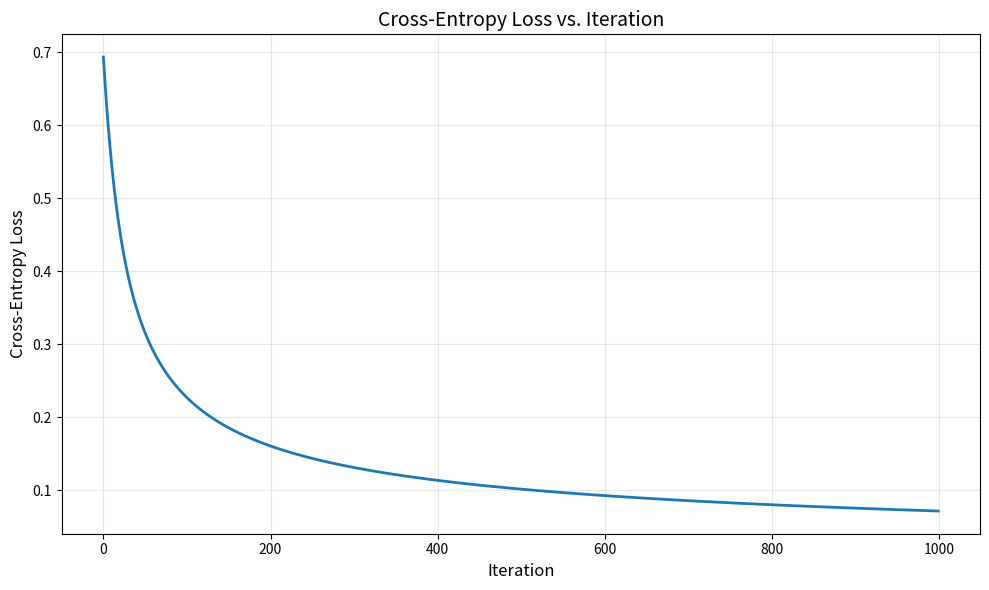
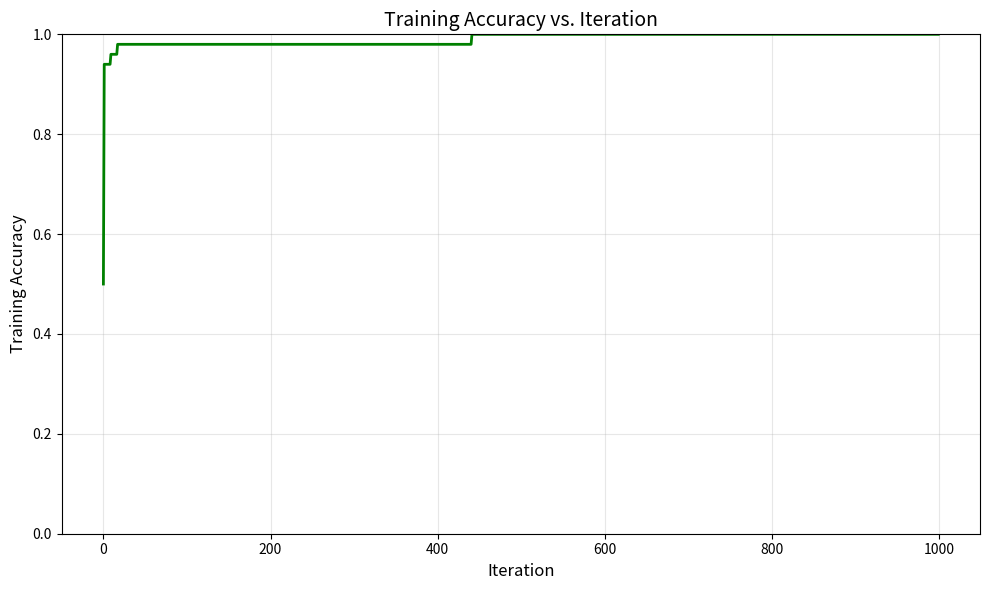

Here is the Python script that generated these plots, in order:
import numpy as np

np.random.seed(0)
n = 50
distance = np.random.uniform(5, 40, n)  # meters
load = np.random.uniform(10, 100, n)  # kg
congestion = np.random.randint(0, 5, n)  # number of nearby robots
# True relationship (unknown to the model)
time = 1.8 * distance + 0.3 * load + 5.0 * congestion + 10 + np.random.normal(0, 5, n)
X = np.column_stack([distance, load, congestion])

# Convert continuous target to binary classes for logistic regression
# 1 = high completion time, 0 = low completion time
y = (time > np.median(time)).astype(int)


def normalize_features(X):
    """
    Normalize features using standardization (z-score normalization).

    Parameters:
    X : np.ndarray
        Feature matrix of shape (n_samples, n_features)

    Returns:
    X_normalized : np.ndarray
        Normalized feature matrix
    mean : np.ndarray
        Mean of each feature
    std : np.ndarray
        Standard deviation of each feature
    """
    mean = np.mean(X, axis=0)
    std = np.std(X, axis=0)
    X_normalized = (X - mean) / (
        std + 1e-8
    )  # Add small epsilon to avoid division by zero
    return X_normalized, mean, std


def sigmoid(z):
    """Compute sigmoid activation."""
    z = np.clip(z, -500, 500)  # numerical stability
    return 1 / (1 + np.exp(-z))


def compute_loss(y_pred_proba, y_true):
    """Compute binary cross-entropy loss."""
    eps = 1e-12
    y_pred_proba = np.clip(y_pred_proba, eps, 1 - eps)
    return -np.mean(
        y_true * np.log(y_pred_proba) + (1 - y_true) * np.log(1 - y_pred_proba)
    )


def compute_accuracy(y_pred_proba, y_true):
    """Compute training accuracy using threshold 0.5."""
    y_pred = (y_pred_proba >= 0.5).astype(int)
    return np.mean(y_pred == y_true)


def gradient_descent(X, y, learning_rate=0.1, iterations=1000):
    """
    Perform gradient descent for logistic regression.

    Parameters:
    X : np.ndarray
        Feature matrix of shape (n_samples, n_features)
    y : np.ndarray
        Target vector of shape (n_samples,)
    learning_rate : float
        Learning rate for gradient descent
    iterations : int
        Number of iterations to run

    Returns:
    weights : np.ndarray
        Learned weights for each feature
    bias : float
        Learned bias term
    loss_history : list
        Cross-entropy loss at each iteration
    accuracy_history : list
        Training accuracy at each iteration
    """
    # Normalize features
    X_normalized, mean, std = normalize_features(X)

    m, n = X_normalized.shape

    # Initialize weights and bias
    weights = np.zeros(n)
    bias = 0

    loss_history = []
    accuracy_history = []

    # Gradient descent loop
    for iteration in range(iterations):
        # Predicted probabilities
        logits = np.dot(X_normalized, weights) + bias
        y_pred_proba = sigmoid(logits)

        # Compute loss
        loss = compute_loss(y_pred_proba, y)
        loss_history.append(loss)

        # Compute and store accuracy
        acc = compute_accuracy(y_pred_proba, y)
        accuracy_history.append(acc)

        # Compute gradients
        error = y_pred_proba - y
        dw = (1 / m) * np.dot(X_normalized.T, error)
        db = (1 / m) * np.sum(error)

        # Update parameters
        weights -= learning_rate * dw
        bias -= learning_rate * db

        # Print progress
        if (iteration + 1) % 100 == 0:
            print(f"Iteration {iteration + 1}, Loss: {loss:.4f}, Accuracy: {acc:.4f}")

    return weights, bias, loss_history, accuracy_history, mean, std


if __name__ == "__main__":
    import matplotlib.pyplot as plt

    # Run gradient descent
    weights, bias, loss_history, accuracy_history, mean, std = gradient_descent(
        X, y, learning_rate=0.1, iterations=1000
    )

    # Final metrics
    X_norm = (X - mean) / (std + 1e-8)
    final_probs = sigmoid(X_norm @ weights + bias)
    final_acc = compute_accuracy(final_probs, y)

    print("\n--- Final Results ---")
    print(f"Learned weights: {weights}")
    print(f"Learned bias: {bias:.4f}")
    print(f"Final cross-entropy loss: {loss_history[-1]:.4f}")
    print(f"Final training accuracy: {final_acc:.4f}")

    # Check if loss is monotonically decreasing
    is_monotonic = all(
        loss_history[i] >= loss_history[i + 1] for i in range(len(loss_history) - 1)
    )
    print(f"Loss is monotonically decreasing: {is_monotonic}")

    # Plot cross-entropy loss vs. iteration
    plt.figure(figsize=(10, 6))
    plt.plot(loss_history, linewidth=2)
    plt.xlabel("Iteration", fontsize=12)
    plt.ylabel("Cross-Entropy Loss", fontsize=12)
    plt.title("Cross-Entropy Loss vs. Iteration", fontsize=14)
    plt.grid(True, alpha=0.3)
    plt.tight_layout()
    plt.savefig("cross_entropy_vs_iteration.png", dpi=150)
    print("\nPlot saved as 'cross_entropy_vs_iteration.png'")
    plt.show()

    # Plot training accuracy vs. iteration
    plt.figure(figsize=(10, 6))
    plt.plot(accuracy_history, linewidth=2, color="green")
    plt.xlabel("Iteration", fontsize=12)
    plt.ylabel("Training Accuracy", fontsize=12)
    plt.title("Training Accuracy vs. Iteration", fontsize=14)
    plt.ylim(0, 1.0)
    plt.grid(True, alpha=0.3)
    plt.tight_layout()
    plt.savefig("training_accuracy_vs_iteration.png", dpi=150)
    print("Plot saved as 'training_accuracy_vs_iteration.png'")
    plt.show()
